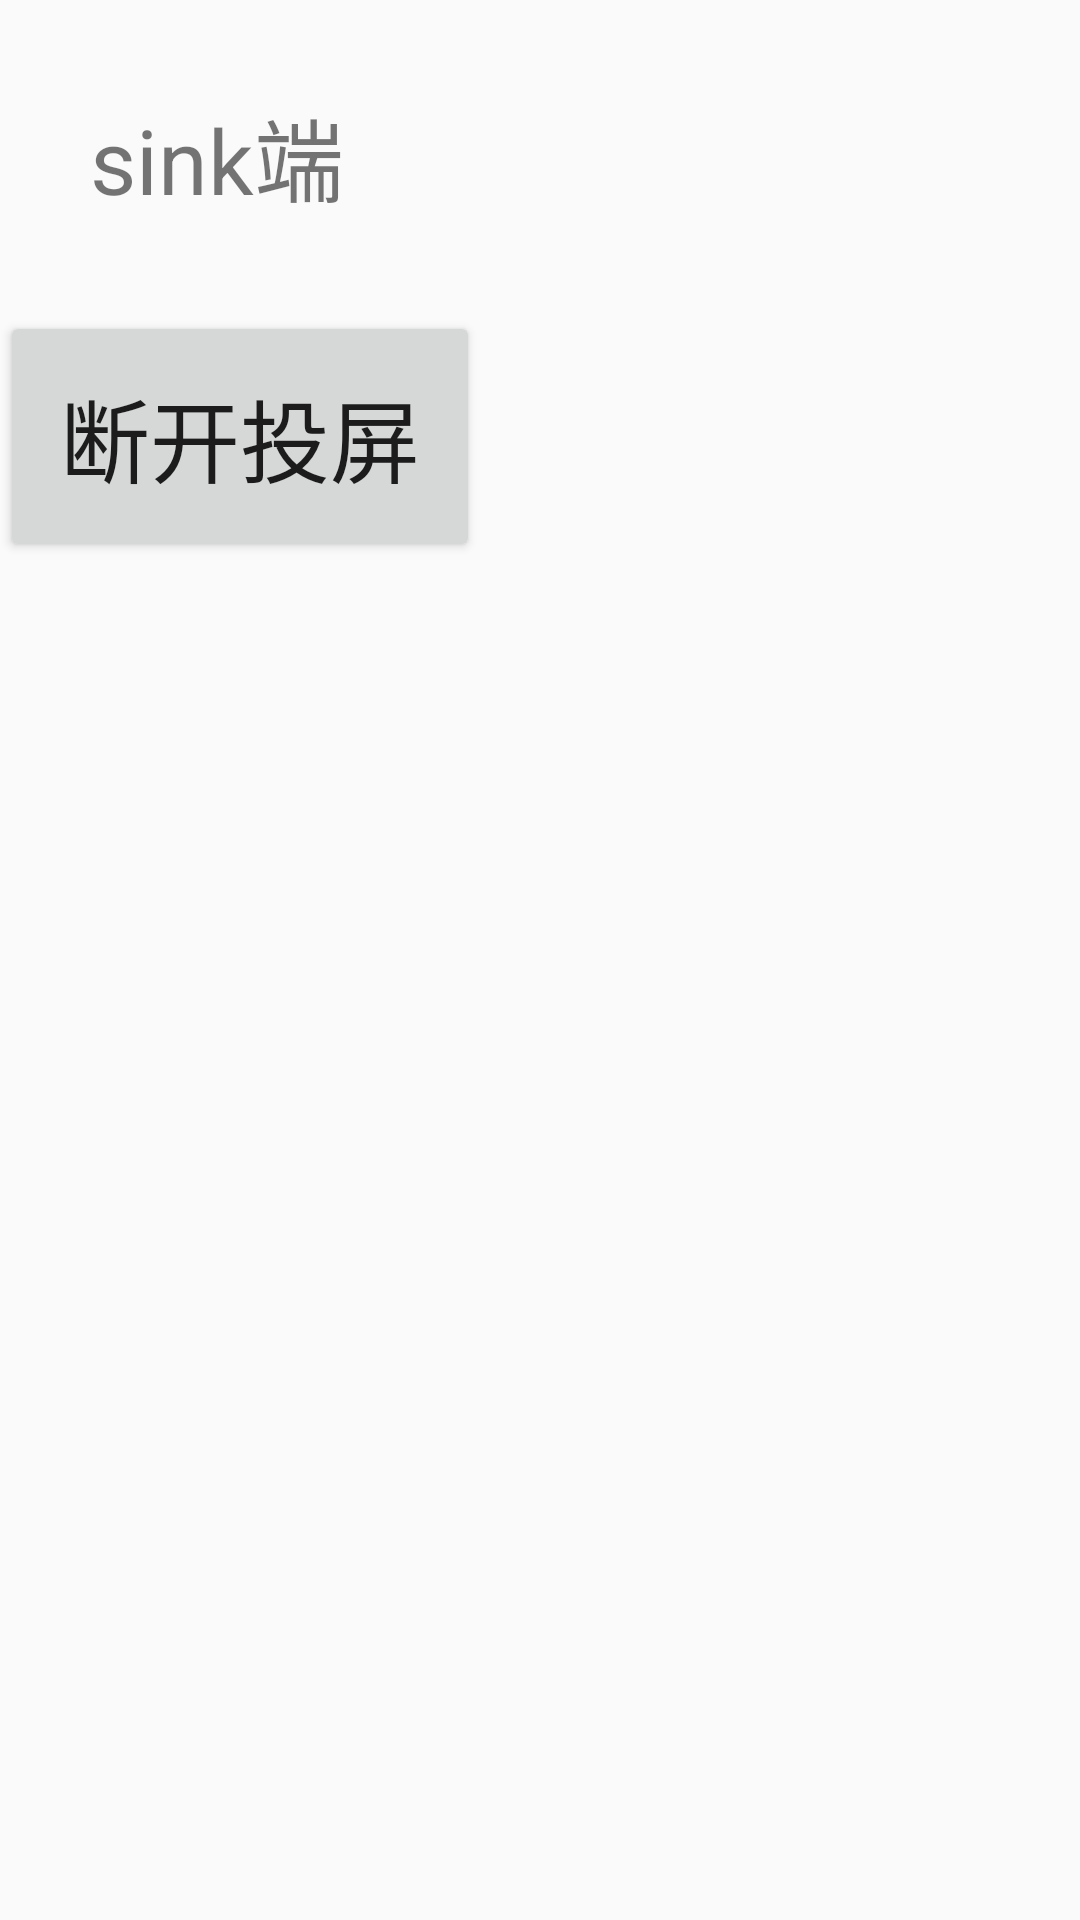

Write the Android layout XML for this screen, with the resource values it uses.
<!-- AndroidManifest.xml: application theme Theme.WifiDisplay -->
<!-- res/layout/activity_main.xml -->
<?xml version="1.0" encoding="utf-8"?>
<LinearLayout xmlns:android="http://schemas.android.com/apk/res/android"
    android:layout_width="match_parent"
    android:layout_height="match_parent"
    android:gravity="top"
    android:orientation="vertical">

    <TextView
        android:layout_width="wrap_content"
        android:layout_height="wrap_content"
        android:padding="30dp"
        android:text="@string/app_name"
        android:textSize="30dp" />

    <Button
        android:id="@+id/bt_disconnect"
        android:layout_width="wrap_content"
        android:layout_height="wrap_content"
        android:padding="20dp"
        android:text="断开投屏"
        android:textSize="30sp" />


</LinearLayout>
<!-- resources referenced by this layout -->
<resources>
  <string name="app_name">sink端</string>
  <style name="Theme.WifiDisplay" parent="Theme.AppCompat.Light.DarkActionBar">
          
          <item name="colorPrimary">@color/purple_500</item>
          <item name="colorPrimaryDark">@color/purple_700</item>
          <item name="colorAccent">@color/teal_200</item>
          
      </style>
  <!-- not gathered from this repository: default colours our renderer supplied (Android Studio template values) -->
  <color name="purple_500">#FF6200EE</color>
  <color name="purple_700">#FF3700B3</color>
  <color name="teal_200">#FF03DAC5</color>
</resources>
